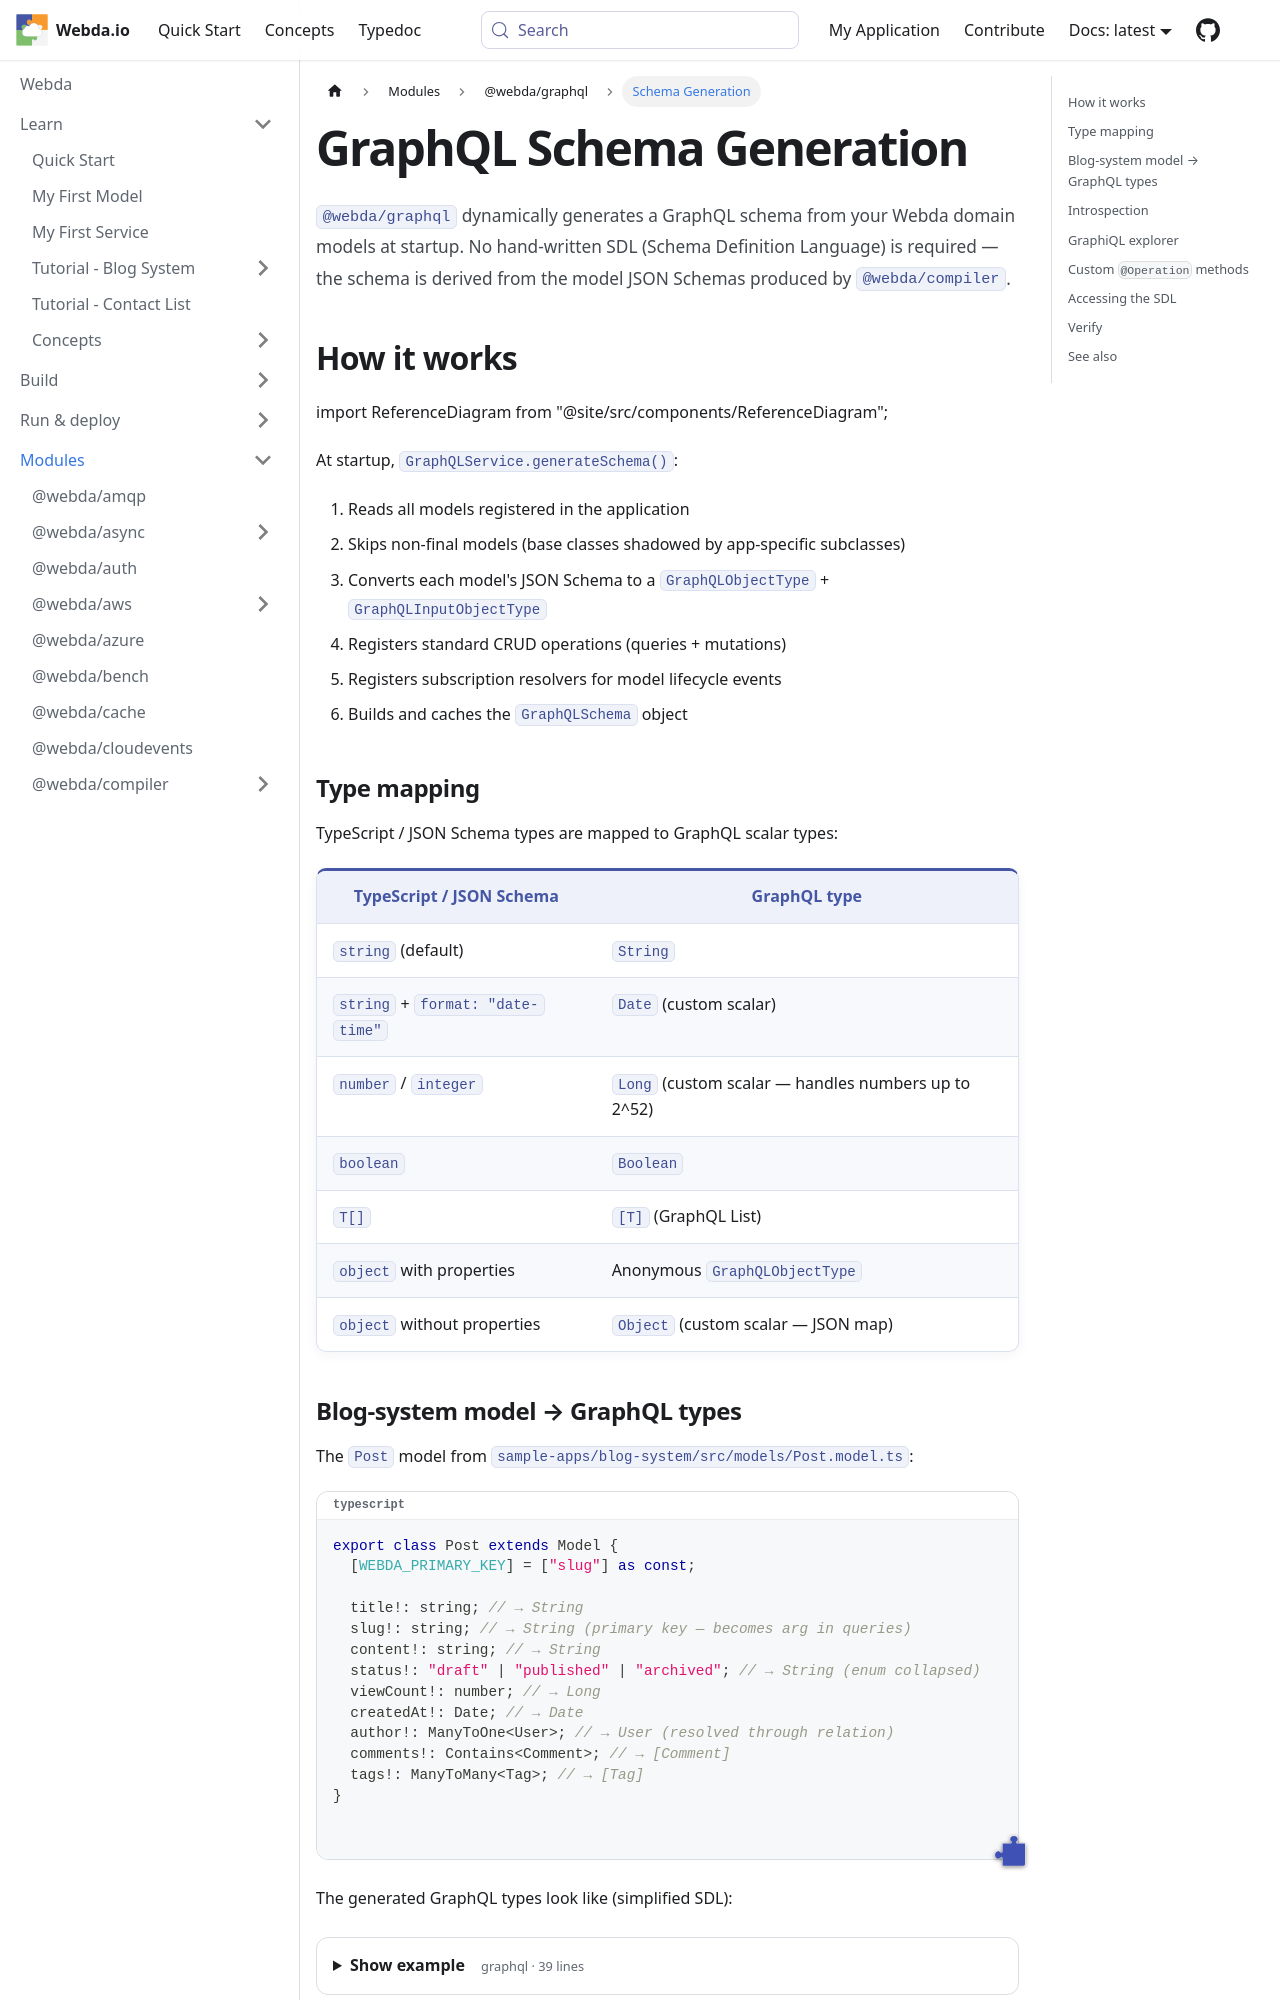

repository: loopingz/webda.io · page: docs/Modules/graphql/Schema-Generation/index.html · generator: docusaurus

---
sidebar_position: 2
sidebar_label: Schema Generation
---

# GraphQL Schema Generation

`@webda/graphql` dynamically generates a GraphQL schema from your Webda domain models at startup. No hand-written SDL (Schema Definition Language) is required — the schema is derived from the model JSON Schemas produced by `@webda/compiler`.

## How it works

import ReferenceDiagram from "@site/src/components/ReferenceDiagram";

<ReferenceDiagram id="graphql-schema" />

At startup, `GraphQLService.generateSchema()`:

1. Reads all models registered in the application
2. Skips non-final models (base classes shadowed by app-specific subclasses)
3. Converts each model's JSON Schema to a `GraphQLObjectType` + `GraphQLInputObjectType`
4. Registers standard CRUD operations (queries + mutations)
5. Registers subscription resolvers for model lifecycle events
6. Builds and caches the `GraphQLSchema` object

## Type mapping

TypeScript / JSON Schema types are mapped to GraphQL scalar types:

| TypeScript / JSON Schema         | GraphQL type                                        |
| -------------------------------- | --------------------------------------------------- |
| `string` (default)               | `String`                                            |
| `string` + `format: "date-time"` | `Date` (custom scalar)                              |
| `number` / `integer`             | `Long` (custom scalar — handles numbers up to 2^52) |
| `boolean`                        | `Boolean`                                           |
| `T[]`                            | `[T]` (GraphQL List)                                |
| `object` with properties         | Anonymous `GraphQLObjectType`                       |
| `object` without properties      | `Object` (custom scalar — JSON map)                 |
